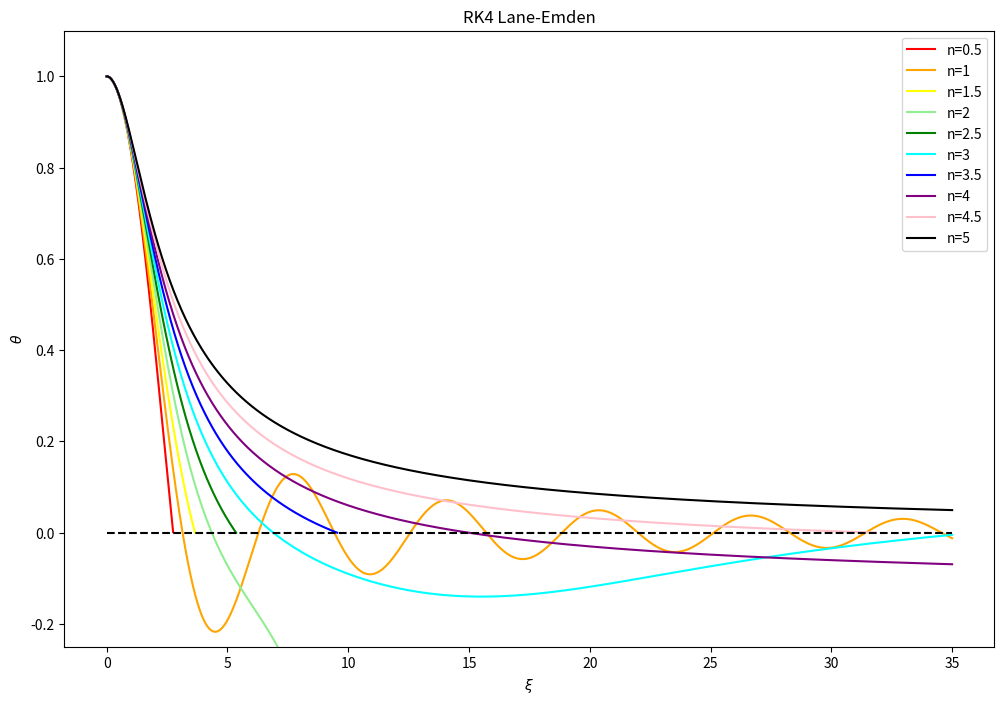

This figure's Python source:
import numpy as np
import matplotlib.pyplot as plt


def phigrad(xi, phi, theta, n):
    if xi == 0:
        out = 0
    else:
        out = -((2/xi)*phi + theta**n)
    return out


def rungekutta4lane(func, xi1, phi0, theta0, n, h, *arg):

    # constants
    #c = np.array([None, 0, 1/2, 1/2, 1])
    #a = np.array([[None, None, None, None],
    #             [None, None, None, None],
    #             [None, 1/2, None, None],
    #             [None, 0, 1/2, None],
    #             [None, 0, 0, 1]])
    #b = np.array([None, 1/6, 1/3, 1/3, 1/6])

    # initialise the arrays to be used

    xi = np.arange(0, xi1 + h, h)
    # number of time steps
    steps = np.shape(xi)[0]

    phi = np.zeros(steps)
    theta = np.zeros(steps)

    # set the initial conditions
    phi[0] = phi0
    theta[0] = theta0

    # Loop over time
    for i in range(1, steps):

        # find phi using RK4 method
        # calculate the values k1, j1 through k4, j4
        # find phi using RK4 method
        # calculate the values k1, j1 through k4, j4
        j1 = h * func(xi[i - 1], phi[i - 1], theta[i - 1], n, *arg)
        k1 = h * (phi[i - 1])

        j2 = h * func(xi[i - 1] + 0.5*h, phi[i - 1] + 0.5*j1, theta[i - 1] + 0.5*k1, n, *arg)
        k2 = h * (phi[i - 1] + 0.5*j1)

        j3 = h * func(xi[i - 1] + 0.5*h, phi[i - 1] + 0.5*j2, theta[i - 1] + 0.5*k2, n, *arg)
        k3 = h * (phi[i - 1] + 0.5*j2)

        j4 = h * func(xi[i - 1] + h, phi[i - 1] + j3, theta[i - 1] + k3, n, *arg)
        k4 = h * (phi[i - 1] + j3)

        phi[i] = phi[i - 1] + (j1 + 2*j2 + 2*j3 + j4) / 6
        theta[i] = theta[i - 1] + (k1 + 2*k2 + 2*k3 + k4) / 6



        # j1 = h * func(xi[i - 1], phi[i - 1], n, theta[i - 1], *arg)
        # k1 = h * (phi[i - 1])
        #
        # j2 = h * func(xi[i - 1] + c[2] * h, phi[i - 1] + a[2, 1] * j1, n, theta[i - 1] + a[2, 1] * k1, *arg)
        # k2 = h * (phi[i - 1] + a[2, 1] * j1)
        #
        # j3 = h * func(xi[i - 1] + c[3] * h, phi[i - 1] + a[3, 1] * j1 + a[3, 2] * j2, n,
        #               theta[i - 1] + a[3, 1] * k1 + a[3, 2] * k2, *arg)
        # k3 = h * (phi[i - 1] + a[3, 1] * j1 + a[3, 2] * j2)
        #
        # j4 = h * func(xi[i - 1] + c[4] * h, phi[i - 1] + a[4, 1] * j1 + a[4, 2] * j2 + a[4, 3] * j3, n,
        #               theta[i - 1] + a[4, 1] * k1 + a[4, 2] * k2 + a[4, 3] * k3, *arg)
        # k4 = h * (phi[i - 1] + a[4, 1] * j1 + a[4, 2] * j2 + a[4, 3] * j3)
        #
        # # find next value for phi
        # phi[i] = phi[i - 1] + b[1] * j1 + b[2] * j2 + b[3] * j3 + b[4] * j4
        #
        # # find next value for theta
        # theta[i] = theta[i - 1] + b[1] * k1 + b[2] * k2 + b[3] * k3 + b[4] * k4

    return (xi, theta)

# outputs for different values of n
n_list = [0.5, 1, 1.5, 2, 2.5, 3, 3.5, 4, 4.5, 5]
colours = ['r', 'orange', 'yellow', 'lightgreen', 'g', 'cyan', 'b', 'purple', 'pink', 'k']


def plot(n):
    xiValues, thetaSol = rungekutta4lane(phigrad, 2.7, 0, 1, n, 0.01)
    nLabel = "$n=" + str(n) + "$ with RK4"
    plt.plot(xiValues, thetaSol, label=nLabel)

# plot configs
plt.figure(figsize=(12, 8))

for n, c in zip(n_list, colours):

    # run RK algorithm
    xi, theta = rungekutta4lane(phigrad, 35, 0, 1, n, 0.01)
    print(xi)
    #print(phi)
    print(theta)

    # switch parameters
    rho = 1e9*theta**n
    r = xi * np.sqrt((1e13 * (n+1) * rho**((1/n) - 1))/(4*np.pi*6.67e-8))

    # plot curve
    plt.plot(xi, theta, c=c, label='n={0}'.format(n))

# plot configs
plt.hlines(0, 0, 35, color='k', linestyles='--')
plt.title('RK4 Lane-Emden')
plt.xlabel(r'$\xi$')
plt.ylabel(r'$\theta$')
plt.ylim([-0.25, 1.1])
plt.legend()
plt.show()



"""
# calculate the values k1 through k4
k1 = h * func(xi[i] + c[1]*h, phi[i - 1], n, theta[i - 1], *arg)
k2 = h * func(xi[i] + c[2]*h, phi[i - 1] + a[2, 1]*k1, n, theta[i - 1], *arg)
k3 = h * func(xi[i] + c[3]*h, phi[i - 1] + a[3, 1]*k1 + a[3, 2]*k2, n, theta[i - 1], *arg)
k4 = h * func(xi[i] + c[4]*h, phi[i - 1] + a[4, 1]*k1 + a[4, 2]*k2 + a[4, 3]*k3, n, theta[i - 1], *arg)

# calculate the next value for phi
phi[i] = phi[i - 1] + b[1]*k1 + b[2]*k2 + b[3]*k3 + b[4]*k4

# find theta using simple Euler method
theta[i] = theta[i - 1] + h * phi[i - 1]
"""